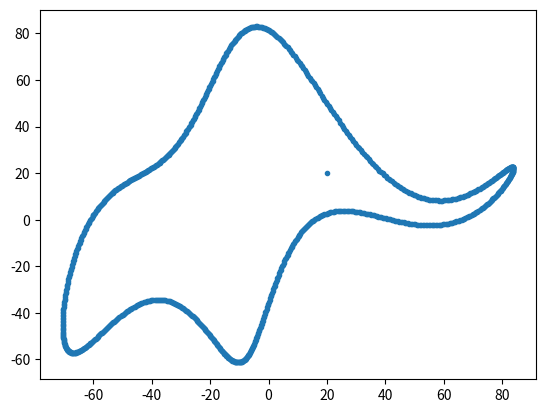

Python code for this plot:
import numpy as np
import math as m
import matplotlib.pyplot as plt
%matplotlib inline

	
"""
[redacted]
 
Based on a paper by:
Drawing an elephant with four complex parameters
[redacted]
Am. J. Phys. 78, 648 (2010), DOI:10.1119/1.3254017
"""
import pylab
 
# elephant parameters
p1, p2, p3, p4 = (50 - 30j, 18 +  8j, 12 - 10j, -14 - 60j )
p5 = 40 + 20j # eyepiece
 
def fourier(t, C):
    f = np.zeros(t.shape)
    A, B = C.real, C.imag
    print(C)
    for k in range(len(C)):
        f = f + A[k]*np.cos(k*t) + B[k]*np.sin(k*t)
    return f
 
def elephant(t, p1, p2, p3, p4, p5):
    npar = 6
    Cx = np.zeros((npar,), dtype='complex')
    Cy = np.zeros((npar,), dtype='complex')
 
    Cx[1] = p1.real*1j
    Cx[2] = p2.real*1j
    Cx[3] = p3.real
    Cx[5] = p4.real
 
    Cy[1] = p4.imag + p1.imag*1j
    Cy[2] = p2.imag*1j
    Cy[3] = p3.imag*1j
 
    x = np.append(fourier(t,Cx), [-p5.imag])
    y = np.append(fourier(t,Cy), [p5.imag])
 
    return x,y
 


x, y = elephant(np.linspace(0,2*np.pi,1000), p1, p2, p3, p4, p5)
pylab.plot(y,-x,'.')
pylab.show()